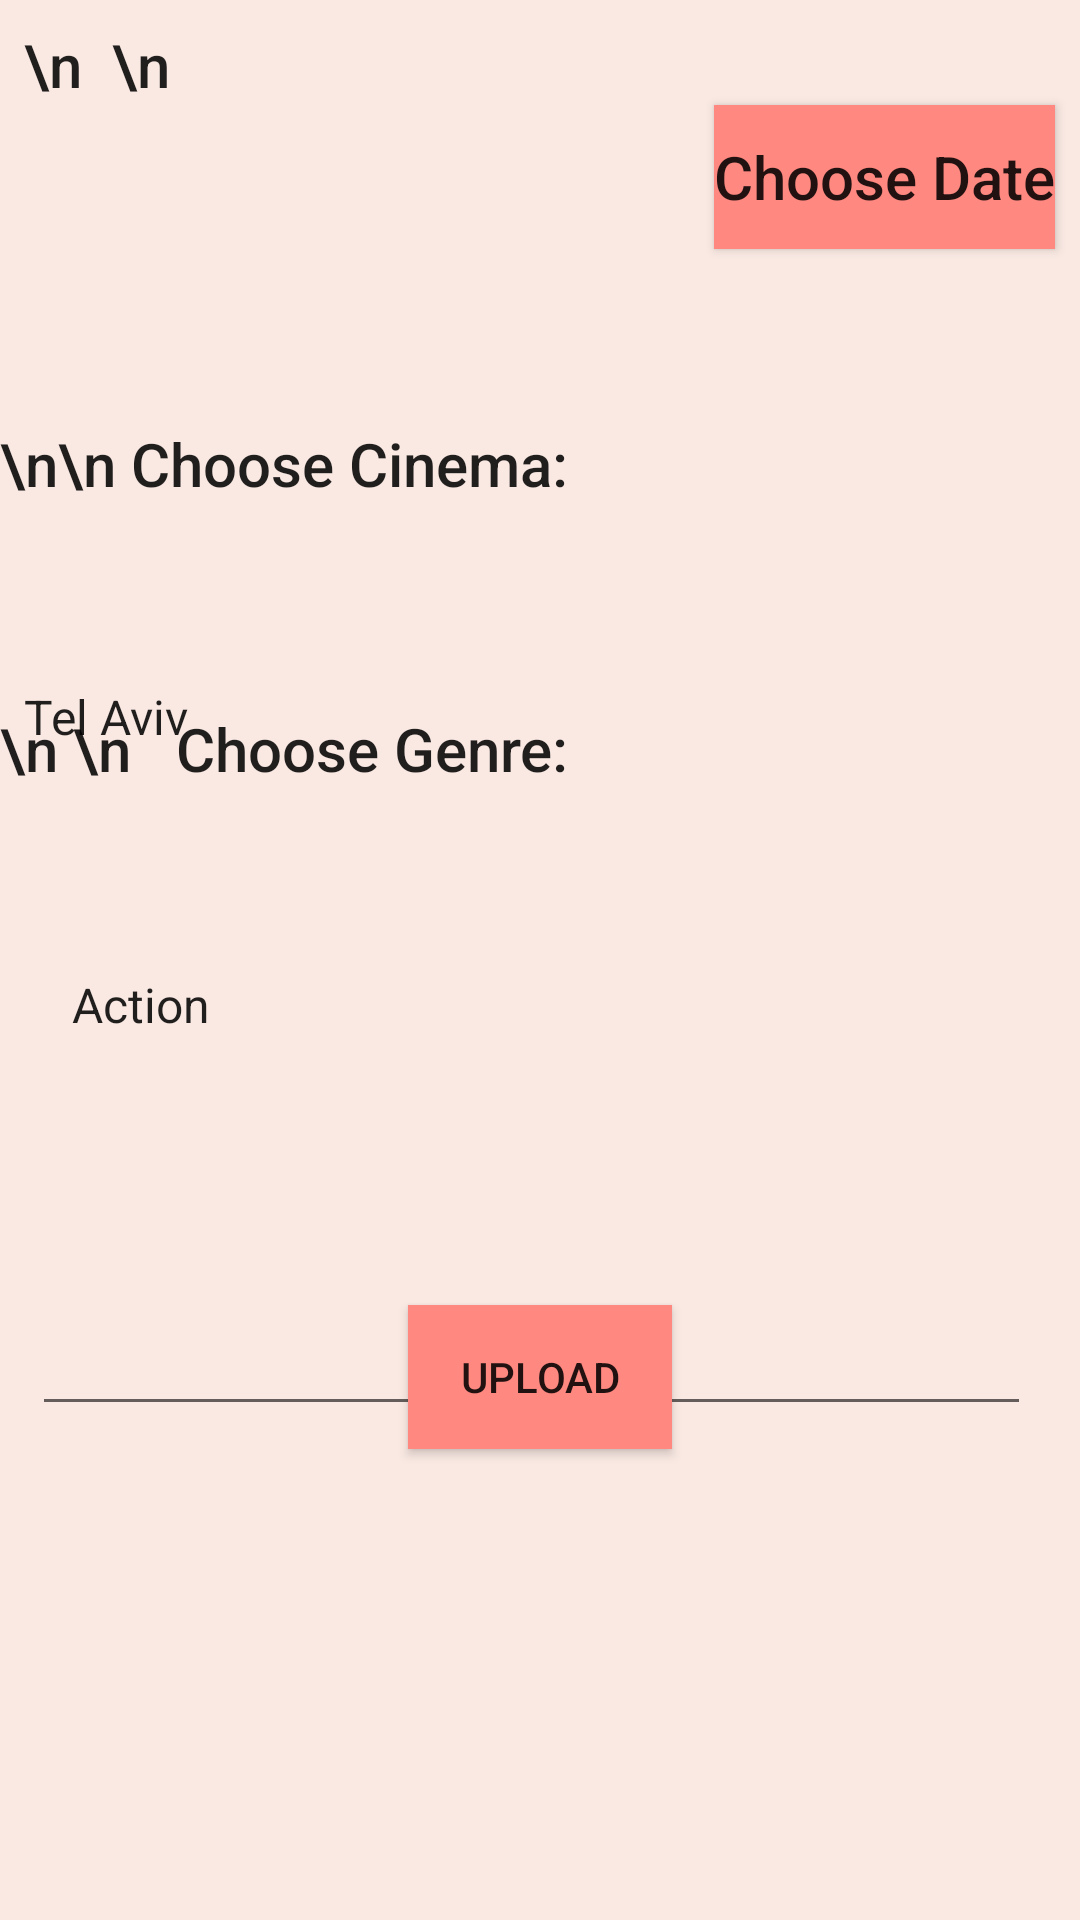

Layout XML and referenced resources for this Android screen:
<!-- AndroidManifest.xml: application theme AppTheme -->
<!-- res/layout/activity_insert_movies.xml -->
<?xml version="1.0" encoding="utf-8"?>
<android.support.constraint.ConstraintLayout xmlns:android="http://schemas.android.com/apk/res/android"
    xmlns:app="http://schemas.android.com/apk/res-auto"
    xmlns:tools="http://schemas.android.com/tools"
    android:layout_width="match_parent"
    android:layout_height="match_parent"
    android:background="#fae9e3"
    tools:context=".activities.Choose_Cinema"
    tools:layout_editor_absoluteY="81dp">

    <TextView
        android:id="@+id/textView9"
        android:layout_width="fill_parent"
        android:layout_height="wrap_content"
        android:layout_marginStart="8dp"
        android:layout_marginLeft="8dp"
        android:layout_marginTop="8dp"
        android:layout_marginEnd="16dp"
        android:layout_marginRight="16dp"
        android:layout_marginBottom="8dp"
        android:text="\n  \n"
        android:textAppearance="@style/TextAppearance.AppCompat.Title"
        app:layout_constraintBottom_toBottomOf="parent"
        app:layout_constraintEnd_toEndOf="parent"
        app:layout_constraintHorizontal_bias="1.0"
        app:layout_constraintStart_toStartOf="parent"
        app:layout_constraintTop_toTopOf="parent"
        app:layout_constraintVertical_bias="0.0" />

    <Button
        android:background="#FF8880"
        android:id="@+id/button110"
        android:layout_width="wrap_content"
        android:layout_height="wrap_content"
        android:layout_marginStart="200dp"
        android:layout_marginLeft="200dp"
        android:text="Choose Date"
        android:textAppearance="@style/TextAppearance.AppCompat.Title"
        app:layout_constraintEnd_toEndOf="parent"
        app:layout_constraintHorizontal_bias="0.818"
        app:layout_constraintStart_toStartOf="parent"
        app:layout_constraintTop_toBottomOf="@+id/textView9" />

    <TextView
        android:layout_width="fill_parent"
        android:layout_height="wrap_content"
        android:layout_marginTop="8dp"
        android:layout_marginEnd="16dp"
        android:layout_marginRight="16dp"
        android:layout_marginBottom="8dp"
        android:baselineAligned="false"
        android:text="\n\n Choose Cinema: "
        android:textAppearance="@style/TextAppearance.AppCompat.Title"
        app:layout_constraintBottom_toBottomOf="parent"
        app:layout_constraintEnd_toEndOf="parent"
        app:layout_constraintHorizontal_bias="1.0"
        app:layout_constraintStart_toStartOf="parent"
        app:layout_constraintTop_toTopOf="parent"
        app:layout_constraintVertical_bias="0.223" />

    <Spinner
        android:background="#fae9e3"
        android:id="@+id/spCountries1"
        android:layout_width="match_parent"
        android:layout_height="wrap_content"
        android:layout_marginTop="228dp"
        android:layout_marginEnd="16dp"
        android:layout_marginRight="16dp"
        android:layout_marginBottom="8dp"
        android:entries="@array/country_arrays"
        android:prompt="@string/country_prompt"
        app:layout_constraintBottom_toBottomOf="parent"
        app:layout_constraintEnd_toEndOf="parent"
        app:layout_constraintHorizontal_bias="0.0"
        app:layout_constraintStart_toStartOf="parent"
        app:layout_constraintTop_toTopOf="parent"
        app:layout_constraintVertical_bias="0.0"></Spinner>

    <TextView
        android:id="@+id/textView11"
        android:layout_width="370dp"
        android:layout_height="95dp"
        android:layout_marginTop="236dp"
        android:layout_marginEnd="16dp"
        android:layout_marginRight="16dp"
        android:layout_marginBottom="8dp"
        android:text="\n \n   Choose Genre:"
        android:textAppearance="@style/TextAppearance.AppCompat.Title"
        app:layout_constraintBottom_toBottomOf="parent"
        app:layout_constraintEnd_toEndOf="parent"
        app:layout_constraintHorizontal_bias="0.0"
        app:layout_constraintStart_toStartOf="parent"
        app:layout_constraintTop_toTopOf="parent"
        app:layout_constraintVertical_bias="0.0" />

    <Spinner
        android:background="#fae9e3"
        android:id="@+id/spBussinessType1"
        android:layout_width="match_parent"
        android:layout_height="wrap_content"
        android:layout_marginStart="16dp"
        android:layout_marginLeft="16dp"
        android:layout_marginTop="324dp"
        android:layout_marginEnd="16dp"
        android:layout_marginRight="16dp"
        android:layout_marginBottom="8dp"
        android:entries="@array/business_arrays"
        android:prompt="@string/business_prompt"
        app:layout_constraintBottom_toBottomOf="parent"
        app:layout_constraintEnd_toEndOf="parent"
        app:layout_constraintHorizontal_bias="0.0"
        app:layout_constraintStart_toStartOf="parent"
        app:layout_constraintTop_toTopOf="parent"
        app:layout_constraintVertical_bias="0.0"></Spinner>


    


    <Button
        android:id="@+id/button113"
        android:layout_width="wrap_content"
        android:layout_height="wrap_content"
        android:layout_marginTop="435dp"
        android:layout_marginBottom="8dp"
        android:background="#FF8880"
        android:text="UPLOAD"
        app:layout_constraintBottom_toBottomOf="parent"
        app:layout_constraintEnd_toEndOf="parent"
        app:layout_constraintStart_toStartOf="parent"
        app:layout_constraintTop_toTopOf="parent"
        app:layout_constraintVertical_bias="0.0" />

    <EditText
        android:id="@+id/editText13"
        android:layout_width="333dp"
        android:layout_height="58dp"
        android:layout_marginStart="8dp"
        android:layout_marginLeft="8dp"
        android:layout_marginTop="8dp"
        android:layout_marginEnd="8dp"
        android:layout_marginRight="8dp"
        android:layout_marginBottom="8dp"
        android:contentDescription="@string/app_name"
        android:ems="10"
        android:inputType="none"
        android:visibility="visible"
        app:layout_constraintBottom_toBottomOf="parent"
        app:layout_constraintEnd_toEndOf="parent"
        app:layout_constraintHorizontal_bias="0.228"
        app:layout_constraintStart_toStartOf="parent"
        app:layout_constraintTop_toTopOf="parent"
        app:layout_constraintVertical_bias="0.723" />


    
    
    
    
    
    
    
    
    


    


    
    
    
    
    
    
    
    
    
    
    
    
    
    

    
    
    
    
    
    
    
    
    
    
    
    
    
    
    
    
    
    


    
</android.support.constraint.ConstraintLayout>
<!-- resources referenced by this layout -->
<resources>
  <string-array name="business_arrays">
          <item>Action</item>
          <item>Comedy</item>
          <item>Romance</item>
          <item>Animation</item>
          <item>Fantasy</item>
      </string-array>
  <string-array name="country_arrays">
          <item>Tel Aviv</item>
          <item>Jerusalem</item>
          <item>Beer Sheva</item>
          <item>Haifa</item>
  
      </string-array>
  <string name="app_name">Moviet</string>
  <string name="business_prompt">Choose a Bussiness Type</string>
  <string name="country_prompt">Choose a Country</string>
  <style name="AppTheme" parent="Theme.AppCompat.Light.DarkActionBar">
          
          <item name="colorPrimary">@color/colorPrimary</item>
          <item name="colorPrimaryDark">@color/colorPrimaryDark</item>
          <item name="colorAccent">@color/colorAccent</item>
      </style>
  <!-- not gathered from this repository: default colours our renderer supplied (Android Studio template values) -->
  <color name="colorPrimary">#FF6200EE</color>
  <color name="colorPrimaryDark">#FF3700B3</color>
  <color name="colorAccent">#FF03DAC5</color>
</resources>
